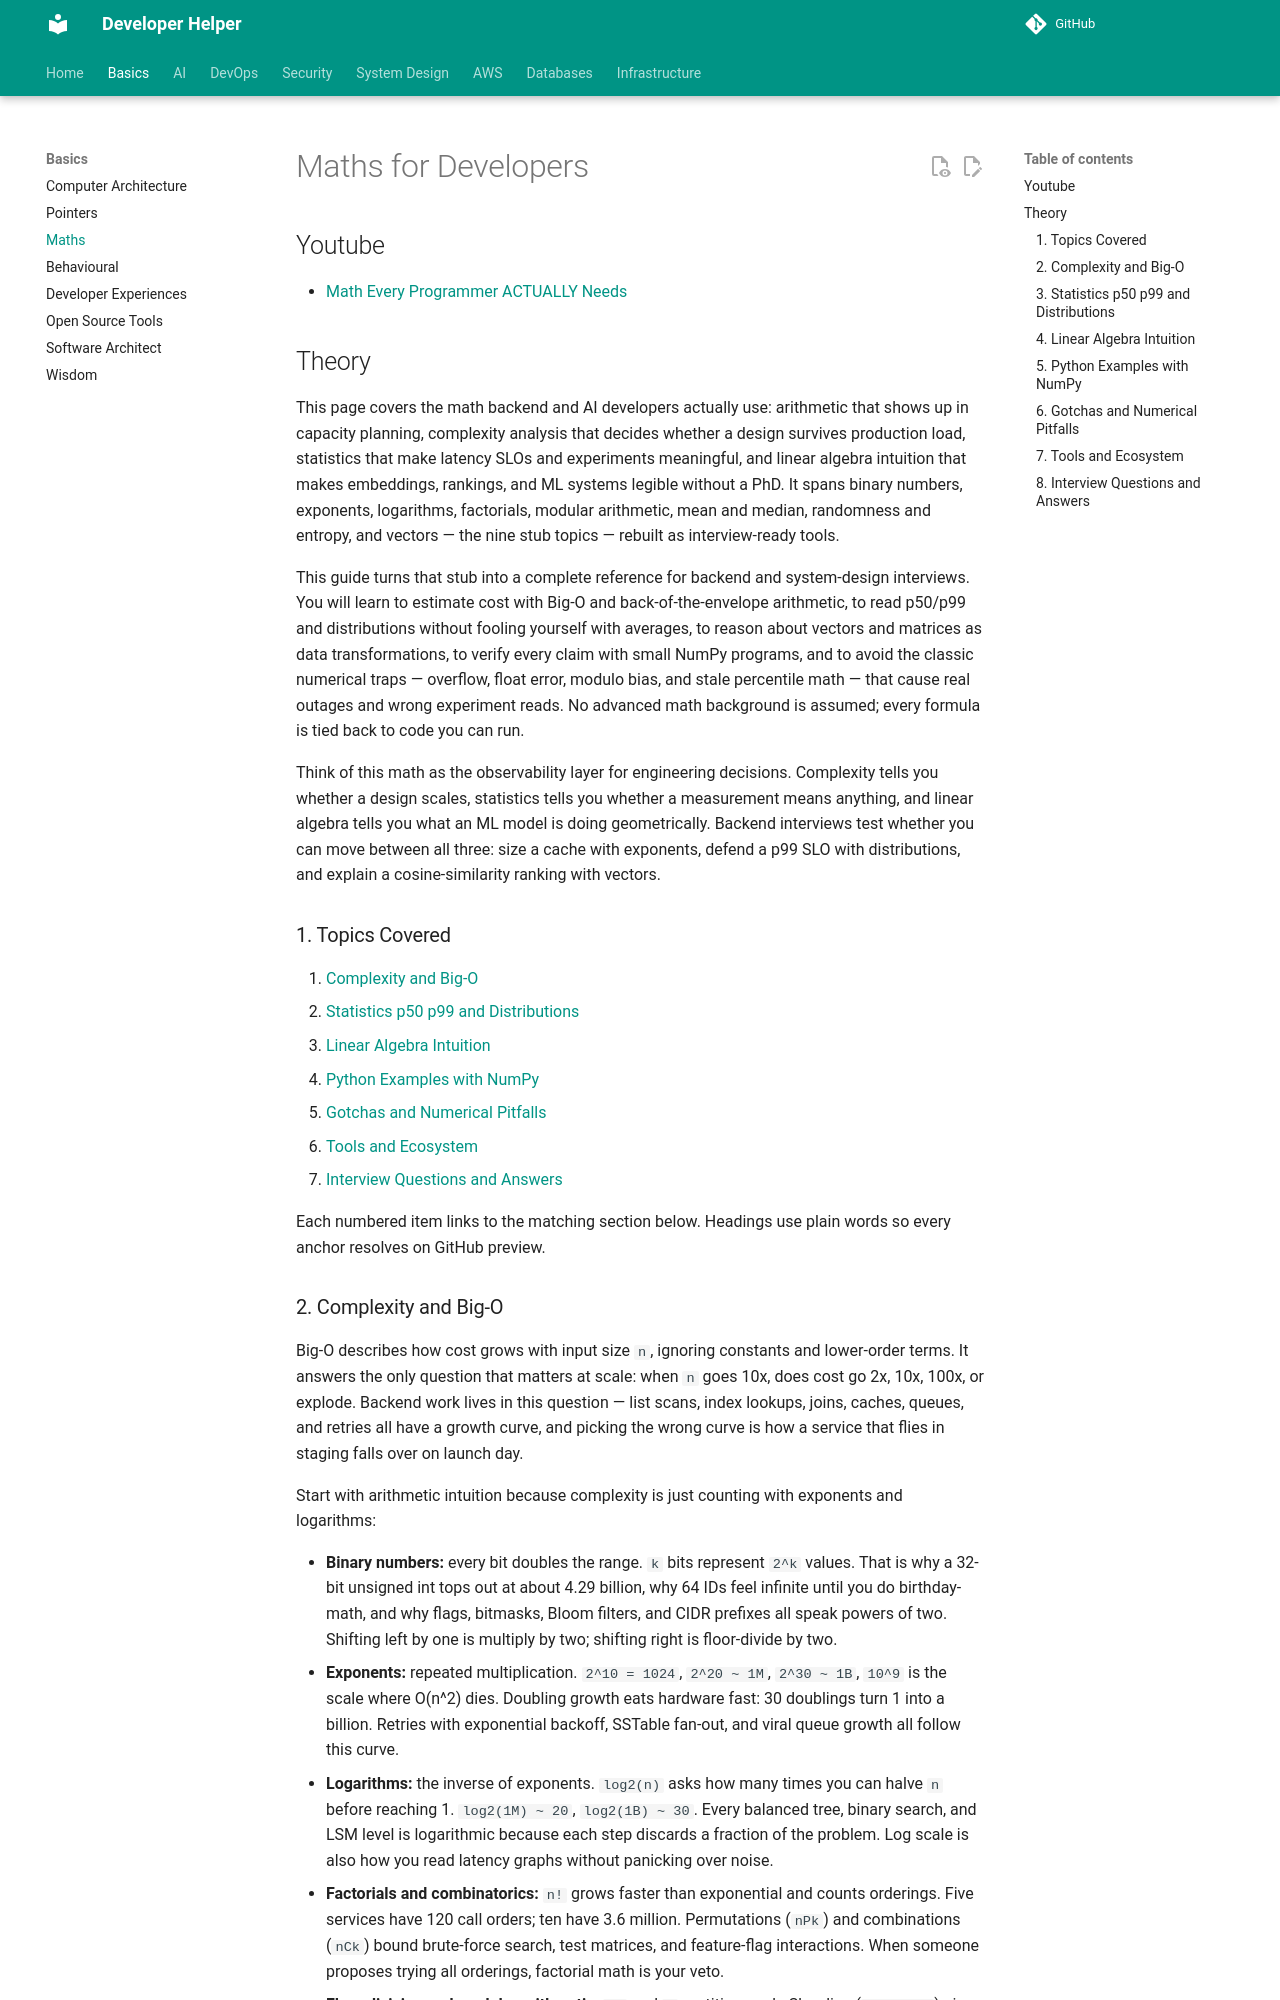

repository: abhishekghoshh/developer-helper · page: basics/maths/index.html · generator: mkdocs

# Maths for Developers


## Youtube

- [Math Every Programmer ACTUALLY Needs](https://www.youtube.com/watch?v=mzw3P3np_pc)



## Theory

This page covers the math backend and AI developers actually use: arithmetic that shows up in
capacity planning, complexity analysis that decides whether a design survives production load,
statistics that make latency SLOs and experiments meaningful, and linear algebra intuition that
makes embeddings, rankings, and ML systems legible without a PhD.
It spans binary numbers, exponents, logarithms, factorials, modular arithmetic, mean and median,
randomness and entropy, and vectors — the nine stub topics — rebuilt as interview-ready tools.

This guide turns that stub into a complete reference for backend and system-design interviews.
You will learn to estimate cost with Big-O and back-of-the-envelope arithmetic, to read p50/p99
and distributions without fooling yourself with averages, to reason about vectors and matrices
as data transformations, to verify every claim with small NumPy programs, and to avoid the
classic numerical traps — overflow, float error, modulo bias, and stale percentile math — that
cause real outages and wrong experiment reads.
No advanced math background is assumed; every formula is tied back to code you can run.

Think of this math as the observability layer for engineering decisions. Complexity tells you
whether a design scales, statistics tells you whether a measurement means anything, and linear
algebra tells you what an ML model is doing geometrically. Backend interviews test whether you
can move between all three: size a cache with exponents, defend a p99 SLO with distributions,
and explain a cosine-similarity ranking with vectors.

### 1. Topics Covered

1. [Complexity and Big-O](#2-complexity-and-big-o)
2. [Statistics p50 p99 and Distributions](#3-statistics-p50-p99-and-distributions)
3. [Linear Algebra Intuition](#4-linear-algebra-intuition)
4. [Python Examples with NumPy](#5-python-examples-with-numpy)
5. [Gotchas and Numerical Pitfalls](#6-gotchas-and-numerical-pitfalls)
6. [Tools and Ecosystem](#7-tools-and-ecosystem)
7. [Interview Questions and Answers](#8-interview-questions-and-answers)

Each numbered item links to the matching section below. Headings use plain words so every anchor resolves on GitHub preview.
